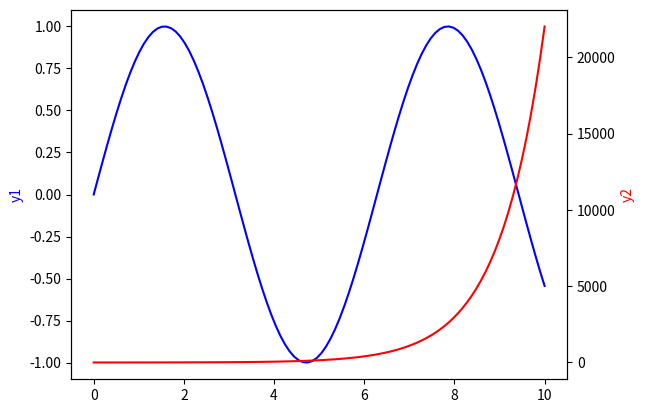

Python code for this plot:
import matplotlib.pyplot as plt
import numpy as np

# Generate some data
x = np.linspace(0, 10, 100)
y1 = np.sin(x)
y2 = np.exp(x)

# Create a figure and axes object
fig, ax1 = plt.subplots()

# Plot the first dataset on the left y-axis
ax1.plot(x, y1, color='blue')
ax1.set_ylabel('y1', color='blue')

# Create a second y-axis on the right side of the plot
ax2 = ax1.twinx()

# Plot the second dataset on the right y-axis
ax2.plot(x, y2, color='red')
ax2.set_ylabel('y2', color='red')

# Show the plot
plt.show()
